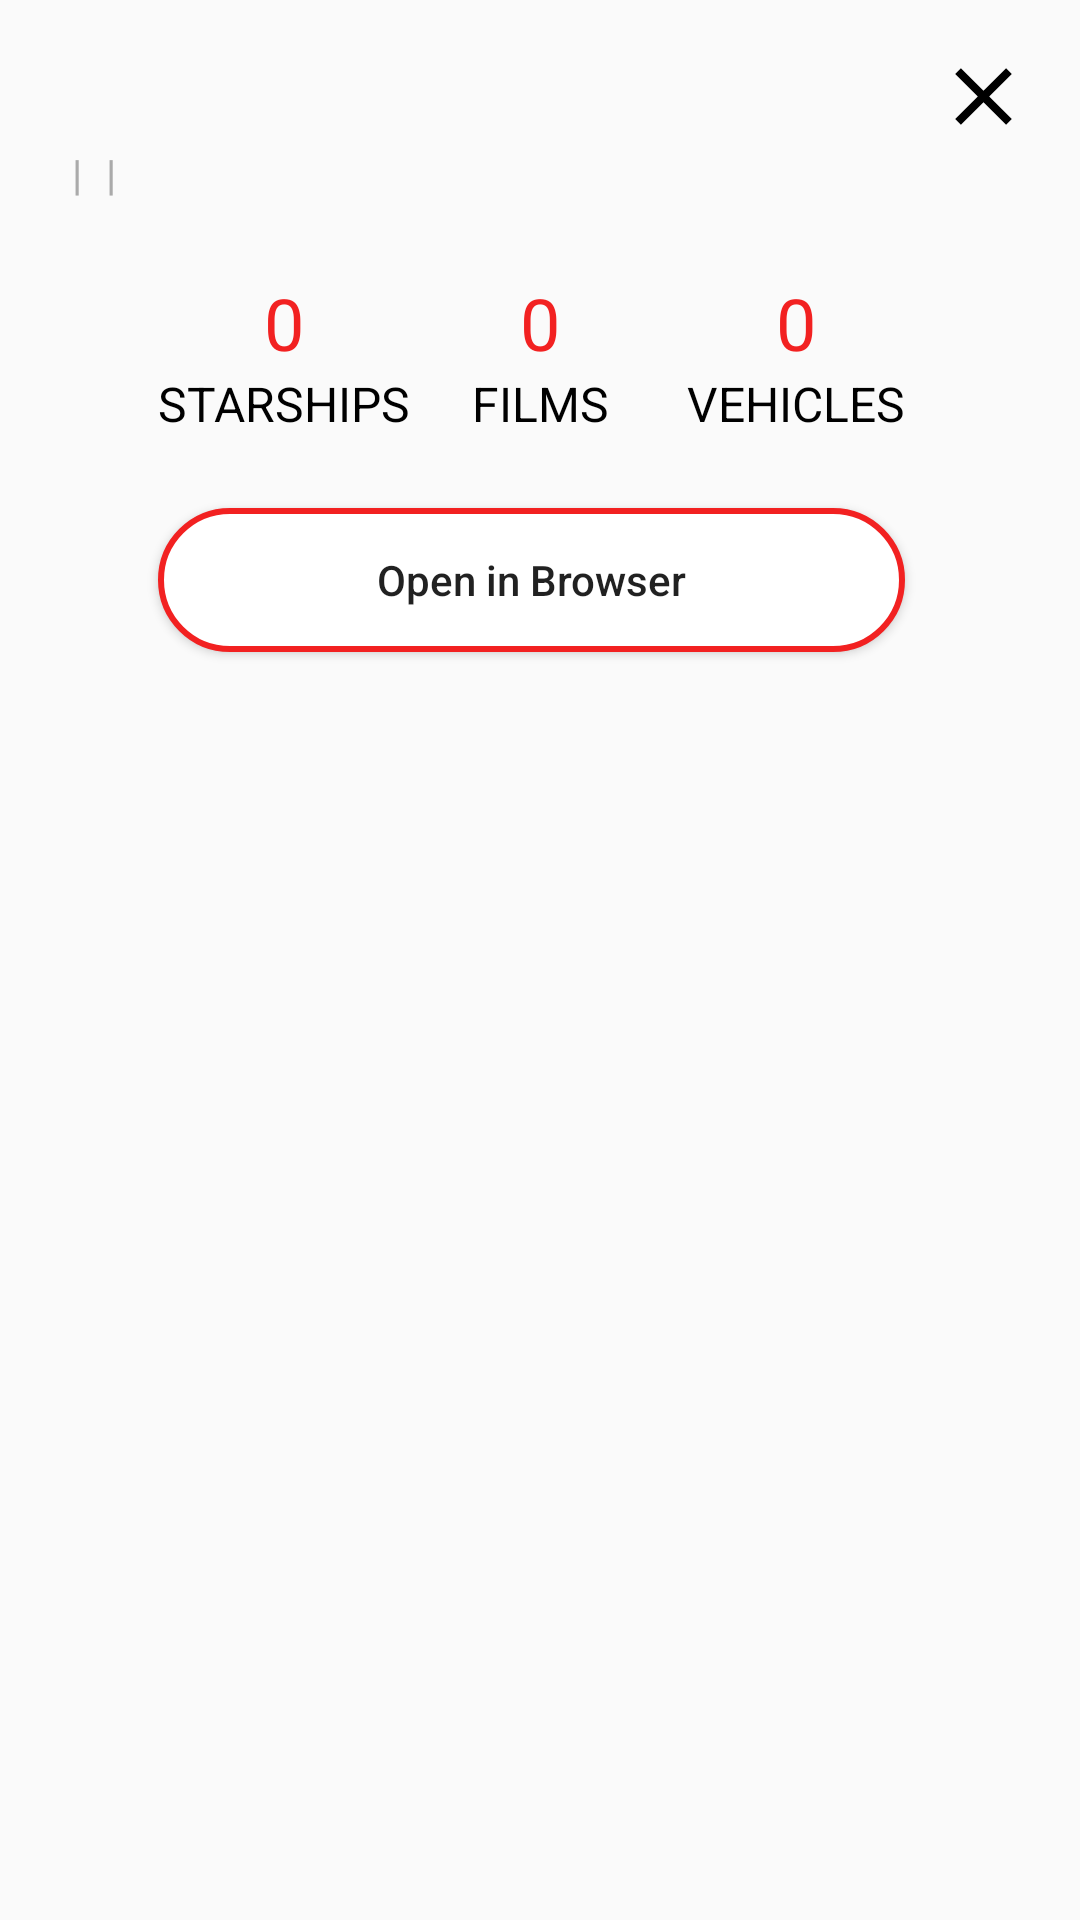

The Android layout XML behind this screen, and the referenced resources:
<!-- AndroidManifest.xml: application theme AppTheme -->
<!-- res/layout/fragment_details.xml -->
<?xml version="1.0" encoding="utf-8"?>
<android.support.constraint.ConstraintLayout
		xmlns:android="http://schemas.android.com/apk/res/android"
		xmlns:app="http://schemas.android.com/apk/res-auto"
		xmlns:tools="http://schemas.android.com/tools"
		android:layout_width="match_parent"
		android:layout_height="wrap_content"
		android:padding="16dp"
		tools:context=".ui.DetailsFragment"
		>

		<TextView
				android:id="@+id/text_details_name"
				android:layout_width="wrap_content"
				android:layout_height="wrap_content"
				app:layout_constraintLeft_toLeftOf="parent"
				app:layout_constraintTop_toTopOf="parent"
				tools:text="Luke Skywalker"
				android:textSize="24sp"
				android:textColor="@color/colorPrimaryDark"
				/>

		<TextView
				android:id="@+id/text_details_height"
				android:layout_width="wrap_content"
				android:layout_height="wrap_content"
				app:layout_constraintLeft_toLeftOf="@id/text_details_name"
				app:layout_constraintTop_toBottomOf="@id/text_details_name"
				app:layout_constraintRight_toLeftOf="@+id/text_details_separator1"
				android:layout_marginStart="0dp"
				style="@style/DetailsGeneral"
				tools:text="height"
				/>
		<TextView
				android:id="@+id/text_details_separator1"
				android:layout_width="wrap_content"
				android:layout_height="wrap_content"
				app:layout_constraintTop_toTopOf="@id/text_details_height"
				app:layout_constraintBottom_toBottomOf="@id/text_details_height"
				app:layout_constraintLeft_toRightOf="@id/text_details_height"
				app:layout_constraintRight_toLeftOf="@+id/text_details_mass"
				style="@style/DetailsGeneral"
				android:text="|"
				/>
		<TextView
				android:id="@+id/text_details_mass"
				android:layout_width="wrap_content"
				android:layout_height="wrap_content"
				app:layout_constraintTop_toTopOf="@id/text_details_height"
				app:layout_constraintBottom_toBottomOf="@id/text_details_height"
				app:layout_constraintLeft_toRightOf="@+id/text_details_separator1"
				app:layout_constraintRight_toLeftOf="@+id/text_details_separator2"
				style="@style/DetailsGeneral"
				tools:text="mass"
				/>

		<TextView
				android:id="@+id/text_details_separator2"
				android:layout_width="wrap_content"
				android:layout_height="wrap_content"
				app:layout_constraintTop_toTopOf="@id/text_details_height"
				app:layout_constraintBottom_toBottomOf="@id/text_details_height"
				app:layout_constraintLeft_toRightOf="@+id/text_details_mass"
				app:layout_constraintRight_toLeftOf="@+id/text_details_gender"
				style="@style/DetailsGeneral"
				android:text="|"
				/>
		<TextView
				android:id="@+id/text_details_gender"
				android:layout_width="wrap_content"
				android:layout_height="wrap_content"
				app:layout_constraintTop_toTopOf="@id/text_details_height"
				app:layout_constraintBottom_toBottomOf="@id/text_details_height"
				app:layout_constraintLeft_toRightOf="@+id/text_details_separator2"
				style="@style/DetailsGeneral"
				tools:text="gender"
				/>

		<android.support.v7.widget.AppCompatImageButton
				android:id="@+id/button_details_close"
				android:layout_width="0dp"
				android:layout_height="0dp"
				app:layout_constraintTop_toTopOf="@id/text_details_name"
				app:layout_constraintBottom_toBottomOf="@id/text_details_name"
				app:layout_constraintRight_toRightOf="parent"
				app:layout_constraintDimensionRatio="1:1"
				android:background="@drawable/ic_close"
				/>


		<TextView
				android:id="@+id/text_details_starships"
				android:layout_width="wrap_content"
				android:layout_height="wrap_content"
				app:layout_constraintTop_toBottomOf="@id/text_details_height"
				app:layout_constraintLeft_toLeftOf="parent"
				app:layout_constraintRight_toLeftOf="@id/text_details_films"
				app:layout_constraintHorizontal_chainStyle="spread"
				android:layout_marginTop="24dp"
				style="@style/DetailsAchievements"
				/>

		<TextView
				android:id="@+id/text_details_films"
				android:layout_width="wrap_content"
				android:layout_height="wrap_content"
				app:layout_constraintTop_toTopOf="@id/text_details_starships"
				app:layout_constraintBottom_toBottomOf="@id/text_details_starships"
				app:layout_constraintLeft_toRightOf="@id/text_details_starships"
				app:layout_constraintRight_toLeftOf="@+id/text_details_vehicles"
				style="@style/DetailsAchievements"
				/>

		<TextView
				android:id="@+id/text_details_vehicles"
				android:layout_width="wrap_content"
				android:layout_height="wrap_content"
				app:layout_constraintTop_toTopOf="@id/text_details_starships"
				app:layout_constraintBottom_toBottomOf="@id/text_details_starships"
				app:layout_constraintLeft_toRightOf="@id/text_details_films"
				app:layout_constraintRight_toRightOf="parent"
				style="@style/DetailsAchievements"
				/>

		<TextView
				android:id="@+id/text_details_starships_units"
				android:layout_width="wrap_content"
				android:layout_height="wrap_content"
				app:layout_constraintTop_toBottomOf="@id/text_details_starships"
				app:layout_constraintLeft_toLeftOf="@id/text_details_starships"
				app:layout_constraintRight_toRightOf="@id/text_details_starships"
				style="@style/DetailsAchievementsUnits"
				android:text="@string/details_starships_units"
				/>

		<TextView
				android:id="@+id/text_details_films_units"
				android:layout_width="wrap_content"
				android:layout_height="wrap_content"
				app:layout_constraintTop_toBottomOf="@id/text_details_films"
				app:layout_constraintLeft_toLeftOf="@id/text_details_films"
				app:layout_constraintRight_toRightOf="@id/text_details_films"
				style="@style/DetailsAchievementsUnits"
				android:text="@string/details_films_units"
				/>

		<TextView
				android:id="@+id/text_details_vehicles_units"
				android:layout_width="wrap_content"
				android:layout_height="wrap_content"
				app:layout_constraintTop_toBottomOf="@id/text_details_vehicles"
				app:layout_constraintLeft_toLeftOf="@id/text_details_vehicles"
				app:layout_constraintRight_toRightOf="@id/text_details_vehicles"
				style="@style/DetailsAchievementsUnits"
				android:text="@string/details_vehicles_units"
				/>

		<Button
				android:id="@+id/button_details_open_browser"
				android:layout_width="0dp"
				android:layout_height="wrap_content"
				app:layout_constraintTop_toBottomOf="@id/text_details_starships_units"
				app:layout_constraintLeft_toLeftOf="@id/text_details_starships_units"
				app:layout_constraintRight_toRightOf="@id/text_details_vehicles_units"
				android:layout_marginTop="24dp"
				android:padding="4dp"
				android:text="@string/details_open"
				android:textAllCaps="false"
				android:background="@drawable/details_open_browser"
				/>
</android.support.constraint.ConstraintLayout>
<!-- resources referenced by this layout -->
<resources>
  <color name="colorPrimaryDark">#000000</color>
  <!-- drawable details_open_browser (drawable) -->
  <?xml version="1.0" encoding="utf-8"?>
  <selector xmlns:android="http://schemas.android.com/apk/res/android">
  
    <item android:state_pressed="false">
      <shape android:shape="rectangle">
        <corners android:radius="32dp" />
        <stroke android:color="@color/colorRed"
                android:width="2dp" />
        <solid android:color="@color/colorWhite" />
      </shape>
    </item>
  
    <item android:state_pressed="true">
      <shape android:shape="rectangle">
        <corners android:radius="32dp" />
        <stroke android:color="@color/colorPrimaryDark"
                android:width="2dp"
        />
        <solid android:color="@color/colorMainBackground" />
      </shape>
    </item>
  </selector>
  <!-- drawable ic_close (drawable) -->
  <vector xmlns:android="http://schemas.android.com/apk/res/android"
          android:height="24dp"
          android:viewportHeight="24"
          android:viewportWidth="24"
          android:width="24dp">
    <path
        android:fillColor="#FF000000"
        android:pathData="M19,6.41L17.59,5L12,10.59L6.41,5L5,6.41L10.59,12L5,17.59L6.41,19L12,13.41L17.59,19L19,17.59L13.41,12L19,6.41Z" />
  </vector>
  <string name="details_films_units">FILMS</string>
  <string name="details_open">Open in Browser</string>
  <string name="details_starships_units">STARSHIPS</string>
  <string name="details_vehicles_units">VEHICLES</string>
  <style name="DetailsAchievements">
      <item name="android:textColor">@color/colorRed</item>
      <item name="android:textSize">24sp</item>
      <item name="android:text">0</item>
    </style>
  <style name="DetailsAchievementsUnits">
      <item name="android:textColor">@color/colorPrimaryDark</item>
      <item name="android:textSize">16sp</item>
      <item name="android:textAllCaps">true</item>
    </style>
  <style name="DetailsGeneral">
      <item name="android:textColor">@android:color/darker_gray</item>
      <item name="android:textSize">14sp</item>
      <item name="android:layout_marginLeft">4dp</item>
    </style>
  <style name="AppTheme" parent="Theme.AppCompat.Light.DarkActionBar">
      <item name="colorPrimary">@color/colorPrimary</item>
      <item name="colorPrimaryDark">@color/colorPrimaryDark</item>
      <item name="windowActionBar">false</item>
      <item name="windowNoTitle">true</item>
    </style>
  <color name="colorRed">#F22121</color>
  <color name="colorWhite">#ffffff</color>
  <color name="colorMainBackground">#7D7D7D</color>
  <color name="colorPrimary">#212121</color>
</resources>
